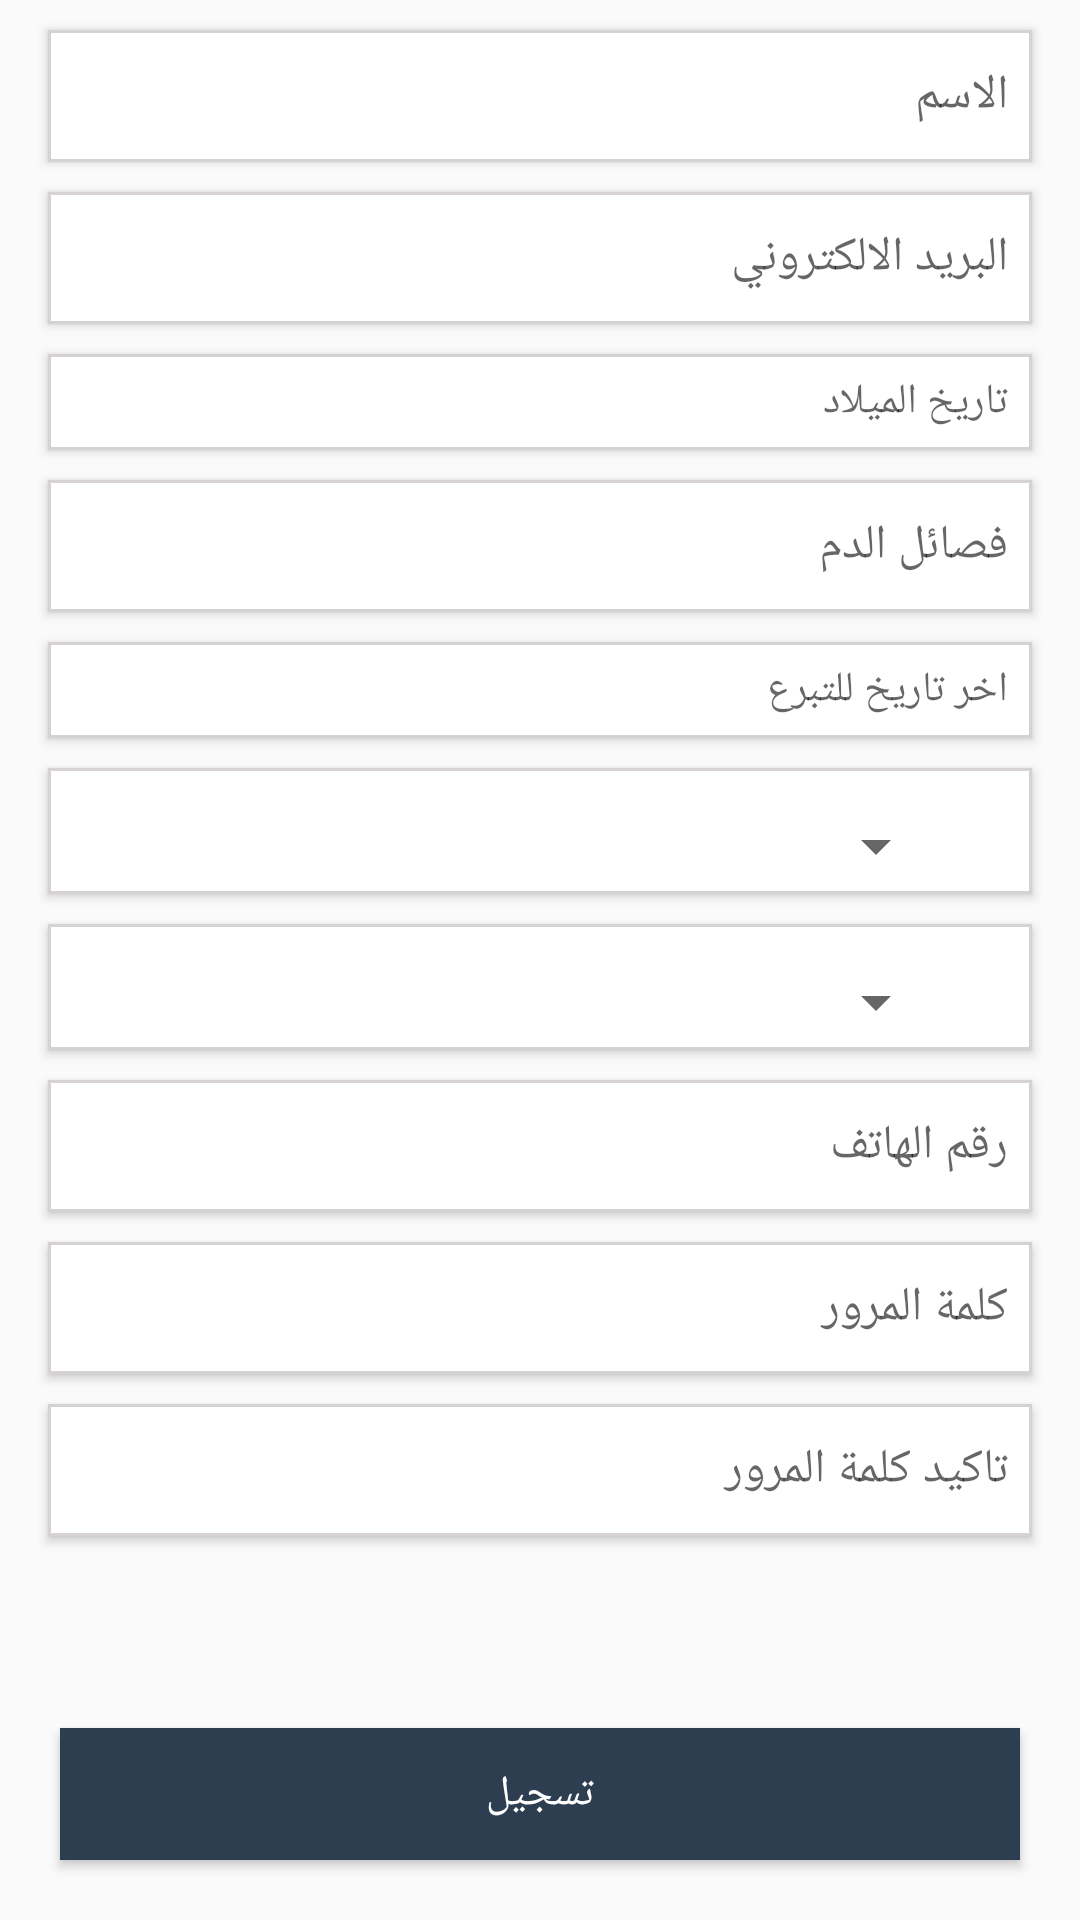

Layout XML and referenced resources for this Android screen:
<!-- AndroidManifest.xml: application theme AppTheme -->
<!-- res/layout/fragment_new_account.xml -->
<?xml version="1.0" encoding="utf-8"?>
<RelativeLayout xmlns:android="http://schemas.android.com/apk/res/android"

    xmlns:tools="http://schemas.android.com/tools"
    android:layout_width="match_parent"
    android:layout_height="match_parent"
    android:background="@drawable/splash"
    tools:context=".ui.fragment.users_fragment.NewAccountFragment">



    <EditText
        android:id="@+id/NewAcc_Et_Name"
        style="@style/new_acc_edit_text"
        android:layout_marginTop="@dimen/margin_top1"
        android:hint="@string/name" />

    <EditText
        android:id="@+id/NewAcc_Et_Mail"
        style="@style/new_acc_edit_text"
        android:layout_below="@+id/NewAcc_Et_Name"
        android:layout_marginTop="@dimen/margin_top1"
        android:hint="@string/mail" />

    <LinearLayout
        android:id="@+id/birth_day_layout"
        style="@style/new_acc_edit_text"
        android:layout_width="match_parent"
        android:layout_height="wrap_content"
        android:layout_below="@+id/NewAcc_Et_Mail"
        android:layout_marginTop="@dimen/margin_top1"
        android:orientation="horizontal">



        <TextView
            android:textDirection="rtl"
            android:focusable="false"
            android:drawableStart="@drawable/ic_birthday"
            android:id="@+id/NewAcc_Tv_Birth"
            android:layout_width="match_parent"
            android:layout_height="@dimen/xxxx_large"
            android:background="@android:color/transparent"
            android:gravity="center_vertical"
            android:hint="@string/birth_day"
            tools:ignore="HardcodedText" />

    </LinearLayout>

    <EditText
        android:gravity="center_vertical"
        android:hint="@string/type_blood"
        android:layout_marginTop="@dimen/margin_top1"
        android:layout_below="@+id/birth_day_layout"
        android:id="@+id/NewAcc_Tv_Blood_Type"
        style="@style/new_acc_edit_text"
        />


    <LinearLayout
        android:id="@+id/last_date_day_layout"
        style="@style/new_acc_edit_text"
        android:layout_width="match_parent"
        android:layout_height="wrap_content"
        android:layout_below="@+id/NewAcc_Tv_Blood_Type"
        android:layout_marginTop="@dimen/margin_top1"
        android:orientation="horizontal">



        <TextView
            android:drawableStart="@drawable/ic_birthday"
            android:id="@+id/NewAcc_Tv_Last_date"
            android:layout_width="match_parent"
            android:layout_height="@dimen/xxxx_large"
            android:background="@android:color/transparent"
            android:gravity="center_vertical"
            android:hint="@string/last_date" />

    </LinearLayout>
<LinearLayout
    android:layout_marginTop="@dimen/margin_top1"
    style="@style/new_acc_edit_text"
    android:layout_below="@+id/last_date_day_layout"
    android:id="@+id/NewAcc_Layout_cantry"
    android:layout_width="match_parent"
    android:layout_height="wrap_content">
    <Spinner
        android:id="@+id/NewAcc_spinner_cantry"
        android:layout_width="match_parent"
        android:layout_height="@dimen/xxxx_large"
        android:layout_below="@+id/last_date_day_layout"
        android:layout_marginStart="@dimen/xx_large"
        android:layout_marginTop="@dimen/margin_top1"
        android:layout_marginEnd="@dimen/xx_large">


    </Spinner>

</LinearLayout>

<LinearLayout
    style="@style/new_acc_edit_text"
    android:layout_marginTop="@dimen/margin_top1"

    android:layout_below="@+id/NewAcc_Layout_cantry"
    android:id="@+id/NewAcc_Layout_cities"
    android:layout_width="match_parent"
    android:layout_height="wrap_content">
    <Spinner

        android:id="@+id/NewAcc_spinner_city"
        android:layout_width="match_parent"
        android:layout_height="@dimen/xxxx_large"
        android:layout_below="@+id/NewAcc_spinner_cantry"
        android:layout_marginStart="@dimen/xx_large"
        android:layout_marginTop="@dimen/margin_top1"
        android:layout_marginEnd="@dimen/xx_large">


    </Spinner>
</LinearLayout>


    <EditText
        android:id="@+id/NewAcc_Ed_phone"
        style="@style/new_acc_edit_text"
        android:layout_below="@+id/NewAcc_Layout_cities"
        android:layout_marginTop="@dimen/margin_top1"
        android:hint="@string/phone_number_tv" />

    <EditText
        android:id="@+id/NewAcc_Et_pss"
        style="@style/new_acc_edit_text"
        android:layout_below="@+id/NewAcc_Ed_phone"
        android:layout_marginTop="@dimen/margin_top1"
        android:hint="@string/write_the_pass_tv"

        />

    <EditText
        android:id="@+id/NewAcc_Et_Confirm_pss"
        style="@style/new_acc_edit_text"
        android:layout_below="@+id/NewAcc_Et_pss"
        android:layout_marginTop="@dimen/margin_top1"
        android:hint="@string/confirm_pass" />

    <Button
        android:layout_alignParentBottom="true"
        android:id="@+id/NewAcc_Btn_Regester"
        android:layout_width="match_parent"
        android:layout_height="@dimen/x4_Large"
        android:layout_margin="@dimen/xx_large"
        android:background="@color/sgin_up"
        android:text="@string/regester"
        android:textColor="@color/white" />
</RelativeLayout>
<!-- resources referenced by this layout -->
<resources>
  <color name="sgin_up">#2D3E50</color>
  <color name="white">#ffffff</color>
  <dimen name="margin_top1">10dp</dimen>
  <dimen name="x4_Large">44dp</dimen>
  <dimen name="xx_large">20dp</dimen>
  <dimen name="xxxx_large">32dp</dimen>
  <!-- drawable ic_birthday (drawable) -->
  <?xml version="1.0" encoding="utf-8"?>
  <layer-list
  
  
      xmlns:android="http://schemas.android.com/apk/res/android">
  
  <item android:drawable="@drawable/date"
      />
  
  
  
  
      </layer-list>
  <string name="birth_day">تاريخ الميلاد</string>
  <string name="confirm_pass">تاكيد كلمة المرور</string>
  <string name="last_date">اخر تاريخ للتبرع</string>
  <string name="mail">البريد الالكتروني</string>
  <string name="name">الاسم</string>
  <string name="phone_number_tv">رقم الهاتف</string>
  <string name="regester">تسجيل</string>
  <string name="type_blood">فصائل الدم</string>
  <string name="write_the_pass_tv">كلمة المرور</string>
  <style name="new_acc_edit_text">
  <item name="android:elevation" tools:targetApi="lollipop">2dp</item>
          <item name="android:layout_width">match_parent</item>
          <item name="android:textSize">@dimen/text_btn</item>
          <item name="android:textColor">@color/text_color</item>
          <item name="android:layout_height">@dimen/x4_Large</item>
          <item name="android:background">@drawable/shap_lins</item>
          <item name="android:layout_marginStart">16dp</item>
          <item name="android:layout_marginEnd">16dp</item>
          <item name="android:paddingRight">@dimen/medium</item>
          <item name="android:paddingLeft">@dimen/medium</item>
  
  
      </style>
  <style name="AppTheme" parent="Theme.AppCompat.Light.NoActionBar">
          
          <item name="colorPrimary">@color/colorPrimary</item>
          <item name="colorPrimaryDark">@color/colorPrimaryDark</item>
          <item name="colorAccent">@color/colorAccent</item>
  
      </style>
  <dimen name="text_btn">16sp</dimen>
  <color name="text_color">#333232</color>
  <!-- drawable shap_lins (drawable) -->
  <shape xmlns:android="http://schemas.android.com/apk/res/android">
  
  
      <stroke
          android:width="1dp"
          android:color="@color/borderColor" />
  
      <solid android:color="@color/white" />
  
  
  </shape>
  <dimen name="medium">8dp</dimen>
  <color name="colorPrimary">#dad5d5</color>
  <color name="colorPrimaryDark">#a8bc9f</color>
  <color name="colorAccent">#3ab54a</color>
  <color name="borderColor">#d6d2d2</color>
</resources>
